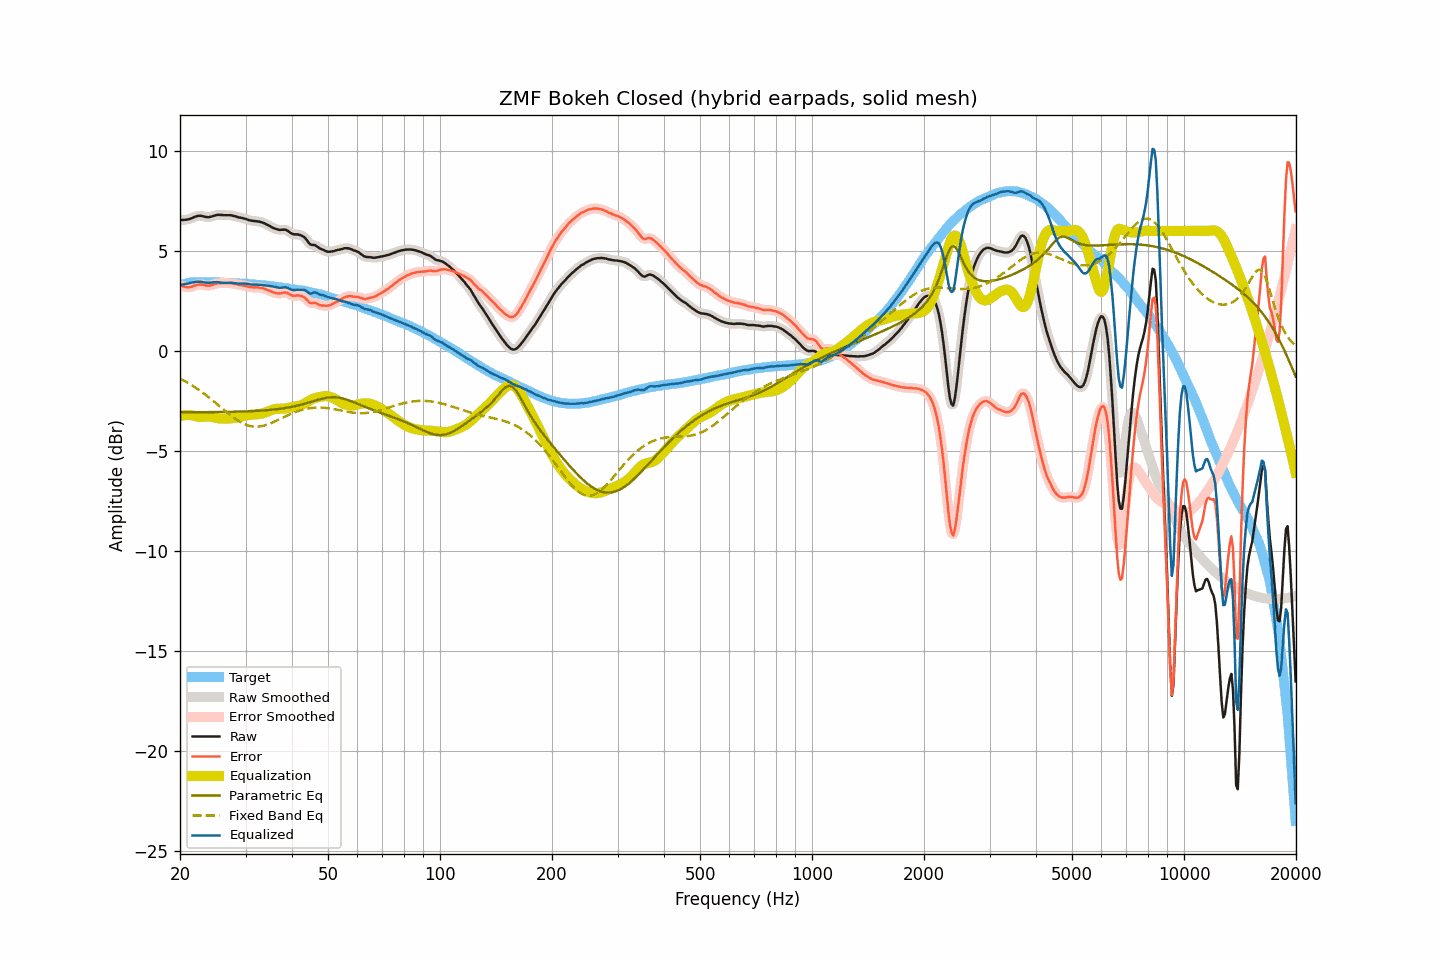

The file beside this chart, header and first rows:
frequency, raw, smoothed, error, error_smoothed, equalization, parametric_eq, fixed_band_eq, equalized_raw, equalized_smoothed, target
20.00, 6.54, 6.54, 3.27, 3.28, -3.25, -3.07, -1.39, 3.29, 3.29, 3.27
20.20, 6.55, 6.55, 3.25, 3.25, -3.24, -3.07, -1.43, 3.31, 3.31, 3.30
20.40, 6.55, 6.55, 3.22, 3.22, -3.22, -3.07, -1.47, 3.33, 3.32, 3.33
20.61, 6.56, 6.56, 3.21, 3.21, -3.22, -3.07, -1.52, 3.34, 3.34, 3.35
20.81, 6.56, 6.56, 3.18, 3.19, -3.21, -3.07, -1.56, 3.35, 3.35, 3.38
21.02, 6.58, 6.58, 3.17, 3.18, -3.21, -3.07, -1.61, 3.37, 3.37, 3.41
21.23, 6.60, 6.60, 3.19, 3.18, -3.21, -3.07, -1.65, 3.39, 3.39, 3.41
21.44, 6.63, 6.63, 3.21, 3.20, -3.22, -3.07, -1.70, 3.41, 3.41, 3.42
21.66, 6.66, 6.66, 3.23, 3.23, -3.24, -3.07, -1.75, 3.42, 3.43, 3.43
21.87, 6.70, 6.70, 3.27, 3.26, -3.26, -3.07, -1.80, 3.44, 3.44, 3.43
22.09, 6.73, 6.73, 3.29, 3.29, -3.28, -3.07, -1.86, 3.45, 3.45, 3.44
22.31, 6.75, 6.75, 3.31, 3.31, -3.29, -3.07, -1.91, 3.46, 3.46, 3.44
22.54, 6.76, 6.76, 3.32, 3.32, -3.30, -3.07, -1.97, 3.46, 3.46, 3.44
22.76, 6.76, 6.76, 3.32, 3.32, -3.30, -3.07, -2.02, 3.46, 3.45, 3.44
22.99, 6.74, 6.74, 3.31, 3.31, -3.30, -3.07, -2.08, 3.44, 3.44, 3.43
23.22, 6.72, 6.72, 3.29, 3.29, -3.29, -3.07, -2.14, 3.43, 3.43, 3.43
23.45, 6.70, 6.70, 3.27, 3.27, -3.28, -3.07, -2.20, 3.42, 3.42, 3.43
23.69, 6.69, 6.69, 3.26, 3.26, -3.28, -3.07, -2.26, 3.41, 3.41, 3.43
23.92, 6.69, 6.69, 3.26, 3.26, -3.29, -3.06, -2.33, 3.41, 3.41, 3.43
24.16, 6.71, 6.71, 3.27, 3.28, -3.29, -3.06, -2.39, 3.42, 3.41, 3.44
24.40, 6.73, 6.73, 3.30, 3.30, -3.31, -3.06, -2.46, 3.42, 3.42, 3.43
24.65, 6.76, 6.76, 3.34, 3.33, -3.32, -3.06, -2.52, 3.44, 3.43, 3.42
24.89, 6.78, 6.78, 3.36, 3.36, -3.34, -3.06, -2.59, 3.44, 3.44, 3.42
25.14, 6.80, 6.80, 3.38, 3.38, -3.36, -3.06, -2.66, 3.44, 3.44, 3.42
25.39, 6.81, 6.81, 3.39, 3.38, -3.37, -3.06, -2.73, 3.44, 3.43, 3.42
25.65, 6.80, 6.80, 3.38, 3.39, -3.38, -3.06, -2.79, 3.42, 3.42, 3.42
25.91, 6.80, 6.80, 3.39, 3.39, -3.39, -3.06, -2.86, 3.41, 3.41, 3.41
26.16, 6.79, 6.79, 3.38, 3.38, -3.39, -3.06, -2.93, 3.40, 3.40, 3.41
26.43, 6.79, 6.79, 3.38, 3.38, -3.39, -3.05, -3.00, 3.40, 3.40, 3.41
26.69, 6.79, 6.79, 3.38, 3.38, -3.39, -3.05, -3.06, 3.40, 3.40, 3.41
26.96, 6.79, 6.79, 3.39, 3.39, -3.39, -3.05, -3.13, 3.40, 3.41, 3.40
27.23, 6.79, 6.79, 3.39, 3.38, -3.38, -3.05, -3.20, 3.41, 3.41, 3.40
27.50, 6.78, 6.78, 3.38, 3.38, -3.37, -3.05, -3.26, 3.41, 3.41, 3.40
27.77, 6.76, 6.76, 3.37, 3.37, -3.36, -3.05, -3.32, 3.40, 3.40, 3.39
28.05, 6.74, 6.74, 3.35, 3.35, -3.35, -3.04, -3.38, 3.39, 3.39, 3.39
28.33, 6.72, 6.72, 3.34, 3.33, -3.34, -3.04, -3.43, 3.38, 3.38, 3.38
28.62, 6.69, 6.69, 3.31, 3.32, -3.32, -3.04, -3.49, 3.37, 3.37, 3.38
28.90, 6.67, 6.67, 3.30, 3.30, -3.31, -3.04, -3.54, 3.36, 3.37, 3.37
29.19, 6.66, 6.66, 3.30, 3.29, -3.29, -3.04, -3.58, 3.37, 3.37, 3.36
29.48, 6.64, 6.64, 3.27, 3.27, -3.27, -3.03, -3.62, 3.37, 3.37, 3.37
29.78, 6.62, 6.62, 3.26, 3.26, -3.25, -3.03, -3.66, 3.37, 3.37, 3.36
30.08, 6.60, 6.60, 3.24, 3.24, -3.24, -3.03, -3.69, 3.36, 3.36, 3.36
30.38, 6.57, 6.57, 3.22, 3.22, -3.22, -3.02, -3.72, 3.35, 3.35, 3.35
30.68, 6.54, 6.54, 3.20, 3.20, -3.21, -3.02, -3.75, 3.33, 3.33, 3.34
30.99, 6.52, 6.52, 3.19, 3.19, -3.20, -3.02, -3.77, 3.32, 3.32, 3.33
31.30, 6.51, 6.51, 3.18, 3.18, -3.19, -3.01, -3.78, 3.32, 3.32, 3.33
31.61, 6.50, 6.50, 3.17, 3.18, -3.18, -3.01, -3.79, 3.32, 3.32, 3.33
31.93, 6.49, 6.49, 3.18, 3.18, -3.18, -3.01, -3.79, 3.31, 3.31, 3.31
32.24, 6.48, 6.48, 3.18, 3.17, -3.17, -3.00, -3.79, 3.31, 3.31, 3.30
32.57, 6.47, 6.47, 3.17, 3.17, -3.16, -3.00, -3.79, 3.31, 3.31, 3.30
32.89, 6.45, 6.45, 3.15, 3.16, -3.15, -2.99, -3.78, 3.30, 3.30, 3.30
33.22, 6.43, 6.43, 3.15, 3.14, -3.13, -2.99, -3.76, 3.30, 3.29, 3.28
33.55, 6.40, 6.40, 3.12, 3.12, -3.11, -2.98, -3.74, 3.29, 3.28, 3.28
33.89, 6.36, 6.36, 3.09, 3.09, -3.09, -2.97, -3.72, 3.27, 3.27, 3.27
34.23, 6.32, 6.32, 3.05, 3.06, -3.06, -2.97, -3.70, 3.26, 3.26, 3.27
34.57, 6.28, 6.28, 3.03, 3.03, -3.03, -2.96, -3.67, 3.25, 3.25, 3.25
34.92, 6.24, 6.24, 3.00, 2.99, -2.99, -2.95, -3.64, 3.25, 3.24, 3.24
35.27, 6.19, 6.19, 2.95, 2.96, -2.96, -2.95, -3.60, 3.23, 3.23, 3.24
35.62, 6.15, 6.15, 2.93, 2.93, -2.93, -2.94, -3.57, 3.22, 3.22, 3.22
35.97, 6.12, 6.12, 2.91, 2.91, -2.91, -2.93, -3.53, 3.21, 3.20, 3.21
... 635 more rows
